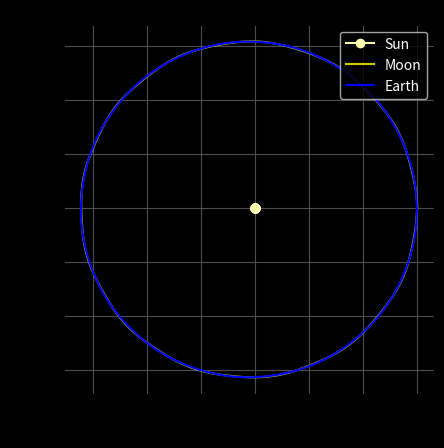

The script that saved this image:
import matplotlib.pyplot as plt
import numpy as np


def g_acc(radius, mass):
    # Computes acceleration of first body caused by gravitational force of a second body with mass "mass".
    # Vector "radius" points from the second body to the first.
    if np.linalg.norm(radius) < 1.0:
        return np.array([0.0, 0.0])  # the body exerts no force on itself
    else:
        G = 6.674e-11
        dist = np.linalg.norm(radius)
        return G * mass * radius / (dist ** 3)  # acceleration


# Press the green button in the gutter to run the script.
if __name__ == '__main__':
    # Basic settings
    nBodies = 3
    time_steps = 386
    dt = 24 * 3600  # time step in seconds (one time step takes 24 hours now)
    # Allocation with zeros
    x1 = np.zeros((time_steps, nBodies))  # coordinates x
    x2 = np.zeros((time_steps, nBodies))  # coordinates y
    v1 = np.zeros((time_steps, nBodies))  # velocities (first component of the vector)
    v2 = np.zeros((time_steps, nBodies))  # velocities (second component of the vector)
    m = np.zeros(nBodies)  # masses

    # Define all our bodies (mass, two components of position and two components of velocity for each)
    # Sun (only mass is not zero)
    m[0] = 1.989e30  # (kilograms)
    # Earth
    x1[0, 1] = 149.6e9  # right from the Sun (m)
    v2[0, 1] = 30300.0  # upwards (m/s)
    m[1] = 5.972e24  # (kg)
    # Moon
    x1[0, 2] = x1[0, 1] + 384.4e6  # right from the Earth and Sun (m)
    v2[0, 2] = v2[0, 1] + 1022.0  # upwards (m/s)
    m[2] = 7.348e22  # (kg)

    for t in range(1, time_steps):
        for j in range(nBodies):
            a = np.array([0.0, 0.0])
            for k in range(nBodies):
                radius = np.array([x1[t - 1, k] - x1[t - 1, j], x2[t - 1, k] - x2[t - 1, j]])
                a = a + g_acc(radius, m[k])
                # Euler-Cromer
                v1[t, j] = v1[t - 1, j] + a[0] * dt
                v2[t, j] = v2[t - 1, j] + a[1] * dt
                x1[t, j] = x1[t - 1, j] + v1[t, j] * dt
                x2[t, j] = x2[t - 1, j] + v2[t, j] * dt

    # Prepare our figure for all trajectories
    fig1 = plt.figure("Trajectories")
    # Paint It Black 🎵
    plt.style.use('dark_background')
    ax = fig1.add_subplot(111)
    ax.spines['bottom'].set_color('black')
    ax.spines['top'].set_color('black')
    ax.spines['right'].set_color('black')
    ax.spines['left'].set_color('black')
    ax.tick_params(axis='x', colors='black')
    ax.tick_params(axis='y', colors='black')
    ax.yaxis.label.set_color('black')
    ax.xaxis.label.set_color('black')
    ax.title.set_color('black')
    # Trajectories
    plt.plot(x1[:, 0], x2[:, 0], "-o", color=(1.0, 1.0, 0.7), label="Sun")
    plt.plot(x1[:, 2], x2[:, 2], "-", color=(0.8, 0.8, 0.0), label="Moon")
    plt.plot(x1[:, 1], x2[:, 1], "-", color=(0.0, 0.0, 1.0), label="Earth")
    # Labels
    plt.legend()
    plt.xlabel('x (metres)')
    plt.ylabel('y (metres)')
    plt.gca().set_aspect('equal', adjustable='box')  # optionally add adjustable='box'
    plt.grid(color=(0.3, 0.3, 0.3))
    # Draw it
    plt.show()
